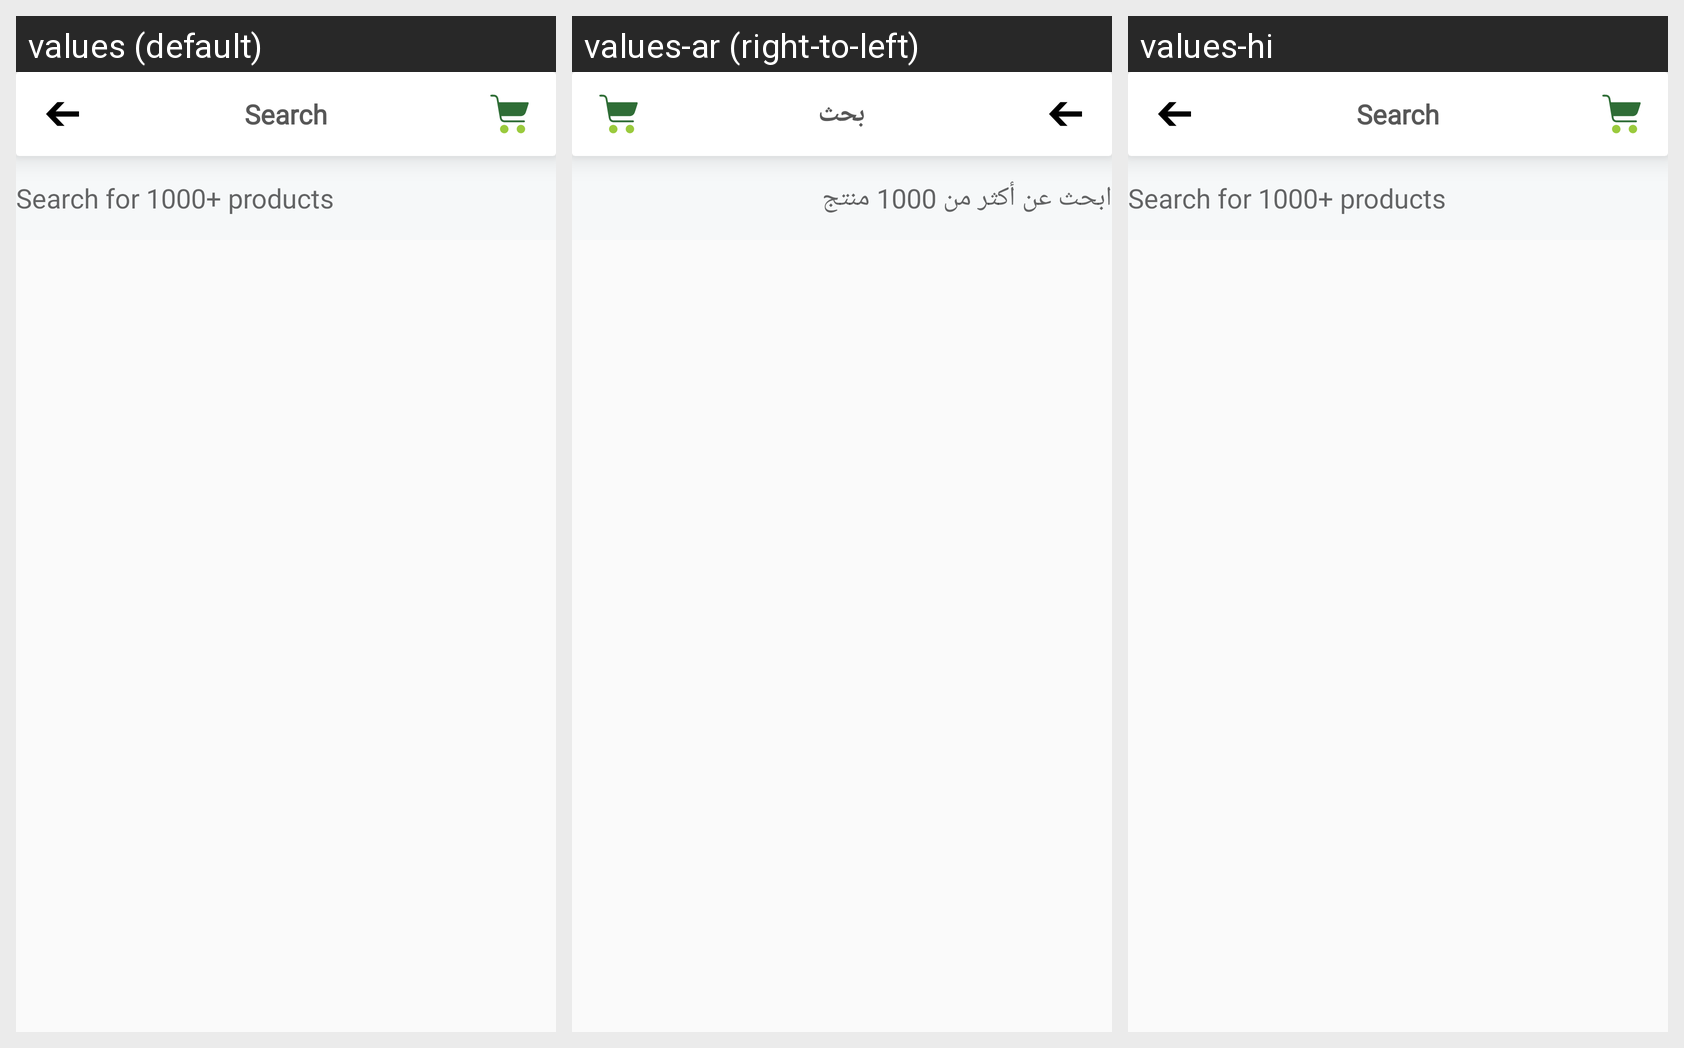

Strings drawn on this Android screen and how each of the app's shown locales translates them:
Android screen res/layout/activity_search.xml rendered under 3 locales, left to right: values (default), values-ar (right-to-left), values-hi. Device: Nexus 5 (rendered at 1080×1920; each locale shown at half size, 540×960, under a caption strip naming it); theme AppTheme.NoActionBar.
Strings drawn on this screen, with the default value and each locale's value (text and hints the layout hard-codes, and strings that could not be matched under every locale, appear in the picture but are not listed):

search
  values: Search
  values-ar: بحث
  values-hi: Search

search_hint
  values: Search for 1000+ products
  values-ar: ابحث عن أكثر من 1000 منتج
  values-hi: Search for 1000+ products
